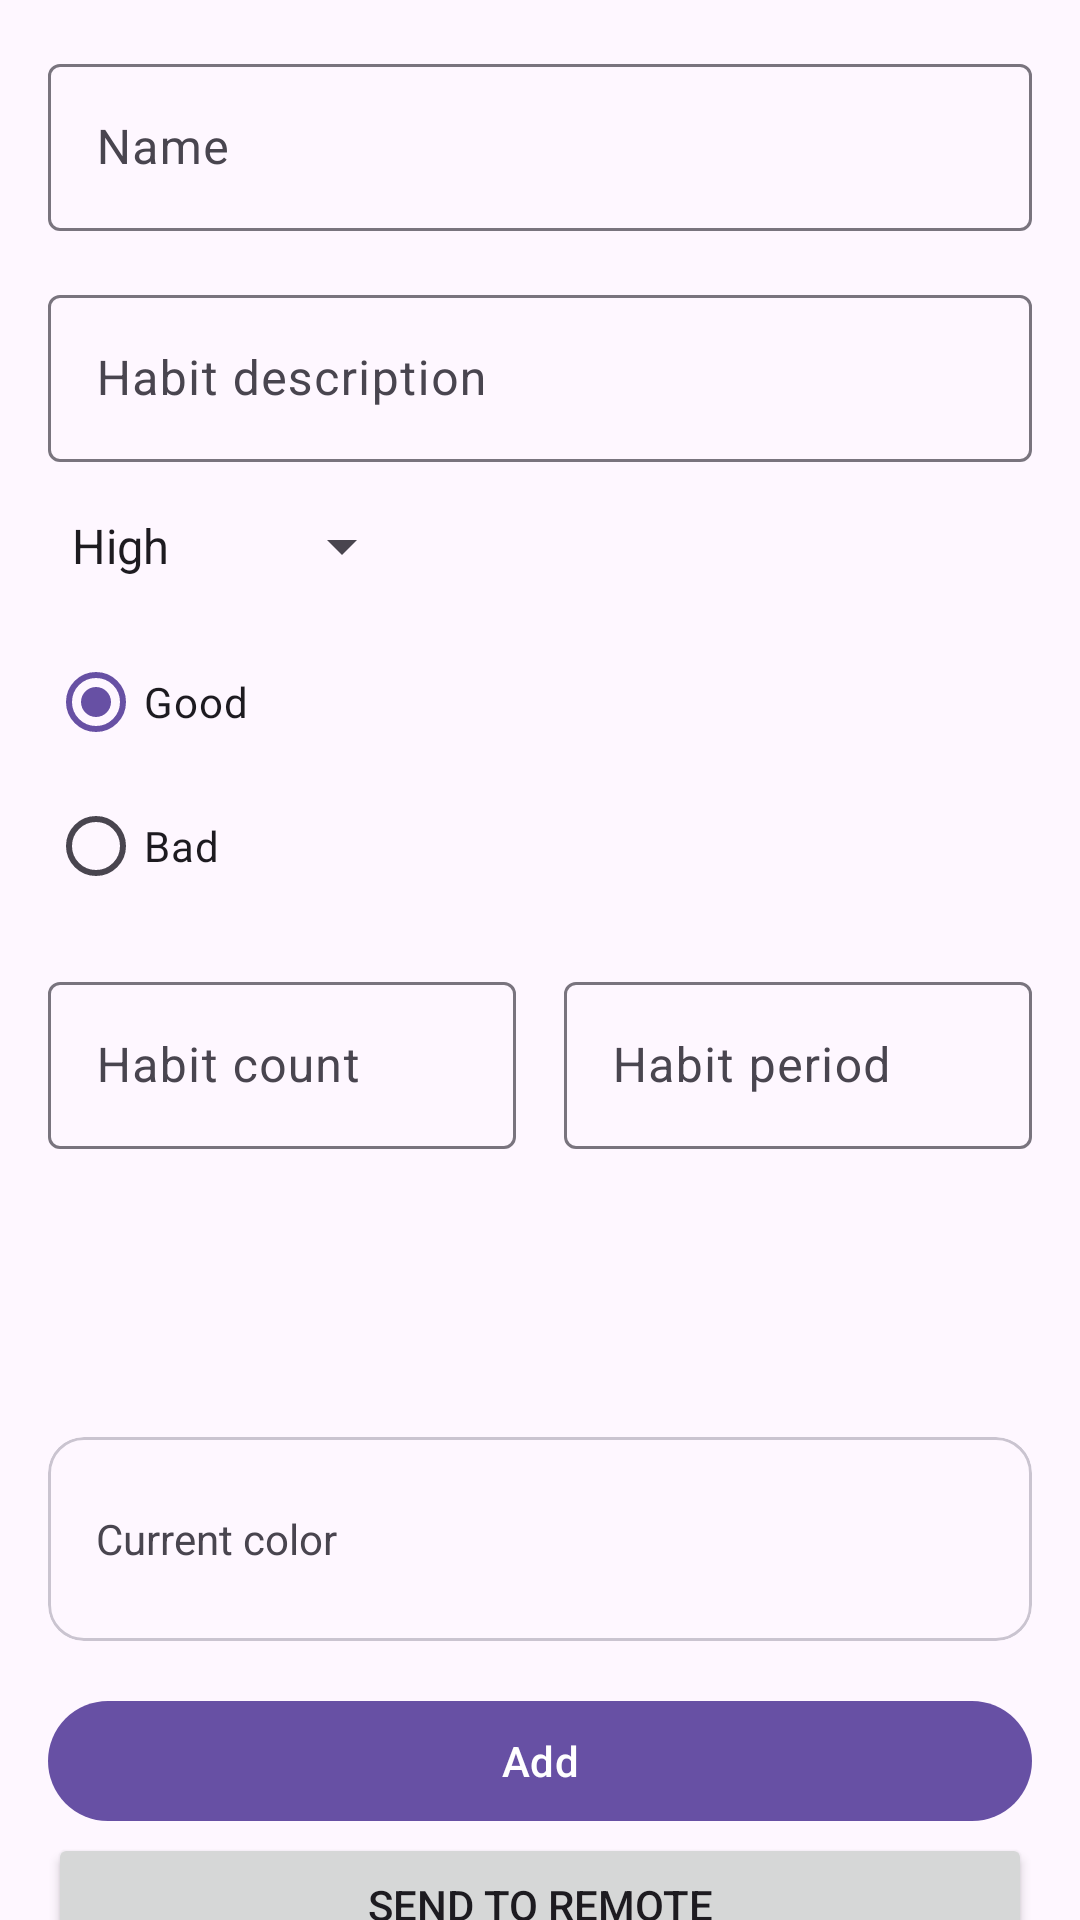

The Android layout XML behind this screen, and the referenced resources:
<!-- AndroidManifest.xml: application theme Theme.DoubletappApp -->
<!-- res/layout/fragment_add_habit.xml -->
<?xml version="1.0" encoding="utf-8"?>
<androidx.core.widget.NestedScrollView xmlns:android="http://schemas.android.com/apk/res/android"
    xmlns:app="http://schemas.android.com/apk/res-auto"
    android:layout_width="match_parent"
    android:layout_height="match_parent"
    xmlns:tools="http://schemas.android.com/tools"
    app:layout_behavior="@string/appbar_scrolling_view_behavior">

    <androidx.constraintlayout.widget.ConstraintLayout
        android:layout_width="match_parent"
        android:layout_height="wrap_content"
        android:animateLayoutChanges="true"
        android:padding="16dp">

        <com.google.android.material.textfield.TextInputLayout
            android:id="@+id/name_layout"
            android:layout_width="0dp"
            android:layout_height="wrap_content"
            android:hint="@string/name"
            app:layout_constraintEnd_toEndOf="parent"
            app:layout_constraintStart_toStartOf="parent"
            app:layout_constraintTop_toTopOf="parent">

            <com.google.android.material.textfield.TextInputEditText
                android:id="@+id/name_field"
                android:layout_width="match_parent"
                android:layout_height="wrap_content"
                android:imeOptions="actionGo"
                android:inputType="textCapSentences|textShortMessage"
                android:maxLines="1" />

        </com.google.android.material.textfield.TextInputLayout>

        <com.google.android.material.textfield.TextInputLayout
            android:id="@+id/description_layout"
            android:layout_width="0dp"
            android:layout_height="wrap_content"
            android:layout_marginTop="16dp"
            android:hint="@string/habit_desc"
            app:layout_constraintEnd_toEndOf="parent"
            app:layout_constraintStart_toStartOf="parent"
            app:layout_constraintTop_toBottomOf="@id/name_layout">

            <com.google.android.material.textfield.TextInputEditText
                android:id="@+id/description_field"
                android:layout_width="match_parent"
                android:layout_height="wrap_content"
                android:imeOptions="actionDone"
                android:inputType="textCapSentences|textShortMessage"
                android:maxLines="1" />

        </com.google.android.material.textfield.TextInputLayout>


        <Spinner
            android:id="@+id/priority_spinner"
            android:layout_width="wrap_content"
            android:layout_height="wrap_content"
            android:layout_marginTop="16dp"
            android:entries="@array/priority"
            app:layout_constraintStart_toStartOf="parent"
            app:layout_constraintTop_toBottomOf="@id/description_layout" />

        <RadioGroup
            android:id="@+id/type_group"
            android:layout_width="0dp"
            android:layout_height="wrap_content"
            android:layout_marginTop="16dp"
            app:layout_constraintEnd_toEndOf="parent"
            app:layout_constraintStart_toStartOf="parent"
            app:layout_constraintTop_toBottomOf="@id/priority_spinner">

            <RadioButton
                android:id="@+id/radio_good"
                android:layout_width="wrap_content"
                android:checked="true"
                android:layout_height="wrap_content"
                android:text="@string/good" />

            <RadioButton
                android:id="@+id/radio_bad"
                android:layout_width="wrap_content"
                android:layout_height="wrap_content"
                android:text="@string/bad" />
        </RadioGroup>

        <com.google.android.material.textfield.TextInputLayout
            android:id="@+id/count_layout"
            android:layout_width="0dp"
            android:layout_height="wrap_content"
            android:layout_marginTop="16dp"
            android:layout_marginEnd="16dp"
            android:hint="@string/habit_count"
            app:layout_constraintEnd_toStartOf="@id/period_layout"
            app:layout_constraintStart_toStartOf="parent"
            app:layout_constraintTop_toBottomOf="@id/type_group">

            <com.google.android.material.textfield.TextInputEditText
                android:id="@+id/count_field"
                android:layout_width="match_parent"
                android:layout_height="wrap_content"
                android:inputType="number"
                android:maxLines="1" />

        </com.google.android.material.textfield.TextInputLayout>

        <com.google.android.material.textfield.TextInputLayout
            android:id="@+id/period_layout"
            android:layout_width="0dp"
            android:layout_height="wrap_content"
            android:hint="@string/habit_period"
            app:layout_constraintEnd_toEndOf="parent"
            app:layout_constraintStart_toEndOf="@id/count_layout"
            app:layout_constraintTop_toTopOf="@id/count_layout"
            app:prefixText="@string/every"
            app:suffixText="@string/days">

            <com.google.android.material.textfield.TextInputEditText
                android:id="@+id/period_field"
                android:layout_width="match_parent"
                android:layout_height="wrap_content"
                android:inputType="number"
                android:maxLines="1" />

        </com.google.android.material.textfield.TextInputLayout>

        <HorizontalScrollView
            android:id="@+id/colors_scroll_view"
            android:layout_width="0dp"
            android:layout_height="64dp"
            android:layout_marginTop="16dp"
            android:scrollbars="none"
            app:layout_constraintEnd_toEndOf="parent"
            app:layout_constraintStart_toStartOf="parent"
            app:layout_constraintTop_toBottomOf="@id/count_layout">

            <LinearLayout
                android:id="@+id/colors_linear"
                android:layout_width="wrap_content"
                android:layout_height="match_parent"
                android:layout_gravity="center_vertical"
                android:divider="@drawable/div_transparent"
                android:gravity="center_vertical"
                android:orientation="horizontal"
                android:paddingHorizontal="42dp"
                android:showDividers="middle" />

        </HorizontalScrollView>

        <com.google.android.material.card.MaterialCardView
            android:id="@+id/card_current_selected"
            android:layout_width="0dp"
            android:layout_height="wrap_content"
            android:layout_marginTop="16dp"
            app:layout_constraintEnd_toEndOf="parent"
            app:layout_constraintStart_toStartOf="parent"
            app:layout_constraintTop_toBottomOf="@id/colors_scroll_view">

            <LinearLayout
                android:id="@+id/selected_info_linear"
                android:layout_width="match_parent"
                android:layout_height="wrap_content"
                android:gravity="center_vertical"
                android:padding="16dp">

                <TextView
                    android:id="@+id/selected_color_text"
                    android:layout_width="0dp"
                    android:layout_height="wrap_content"
                    android:layout_weight="1"
                    android:text="@string/cur_color" />

                <ImageView
                    android:id="@+id/selected_color"
                    android:layout_width="36dp"
                    android:layout_height="36dp" />
            </LinearLayout>
        </com.google.android.material.card.MaterialCardView>

        <com.google.android.material.button.MaterialButton
            android:id="@+id/add_button"
            android:layout_width="0dp"
            android:layout_height="wrap_content"
            android:layout_marginTop="16dp"
            android:text="@string/add"
            app:layout_constraintEnd_toEndOf="parent"
            app:layout_constraintStart_toStartOf="parent"
            app:layout_constraintTop_toBottomOf="@id/card_current_selected" />

        
        <Button
            android:id="@+id/send"
            android:layout_width="match_parent"
            android:layout_height="wrap_content"
            android:text="Send to remote"
            app:layout_constraintTop_toBottomOf="@id/remove_button" />

        <com.google.android.material.button.MaterialButton
            android:id="@+id/remove_button"
            android:layout_width="0dp"
            android:layout_height="wrap_content"
            android:layout_marginTop="8dp"
            android:text="@string/remove"
            android:visibility="gone"
            app:backgroundTint="#E53935"
            app:layout_constraintEnd_toEndOf="parent"
            app:layout_constraintStart_toStartOf="parent"
            app:layout_constraintTop_toBottomOf="@id/add_button"
            tools:visibility="visible" />

    </androidx.constraintlayout.widget.ConstraintLayout>
</androidx.core.widget.NestedScrollView>
<!-- resources referenced by this layout -->
<resources>
  <string-array name="priority">
          <item>@string/high</item>
          <item>@string/medium</item>
          <item>@string/low</item>
      </string-array>
  <!-- drawable div_transparent (drawable) -->
  <?xml version="1.0" encoding="utf-8"?>
  <shape xmlns:android="http://schemas.android.com/apk/res/android">
      <size
          android:width="48dp"
          android:height="0dp" />
  </shape>
  <string name="add">Add</string>
  <string name="bad">Bad</string>
  <string name="cur_color">Current color</string>
  <string name="every">Every</string>
  <string name="good">Good</string>
  <string name="habit_count">Habit count</string>
  <string name="habit_desc">Habit description</string>
  <string name="habit_period">Habit period</string>
  <string name="name">Name</string>
  <style name="Theme.DoubletappApp" parent="Base.Theme.DoubletappApp" />
  <string name="high">High</string>
  <string name="medium">Medium</string>
  <string name="low">Low</string>
  <style name="Base.Theme.DoubletappApp" parent="Theme.Material3.DayNight.NoActionBar">
          
          
      </style>
</resources>
